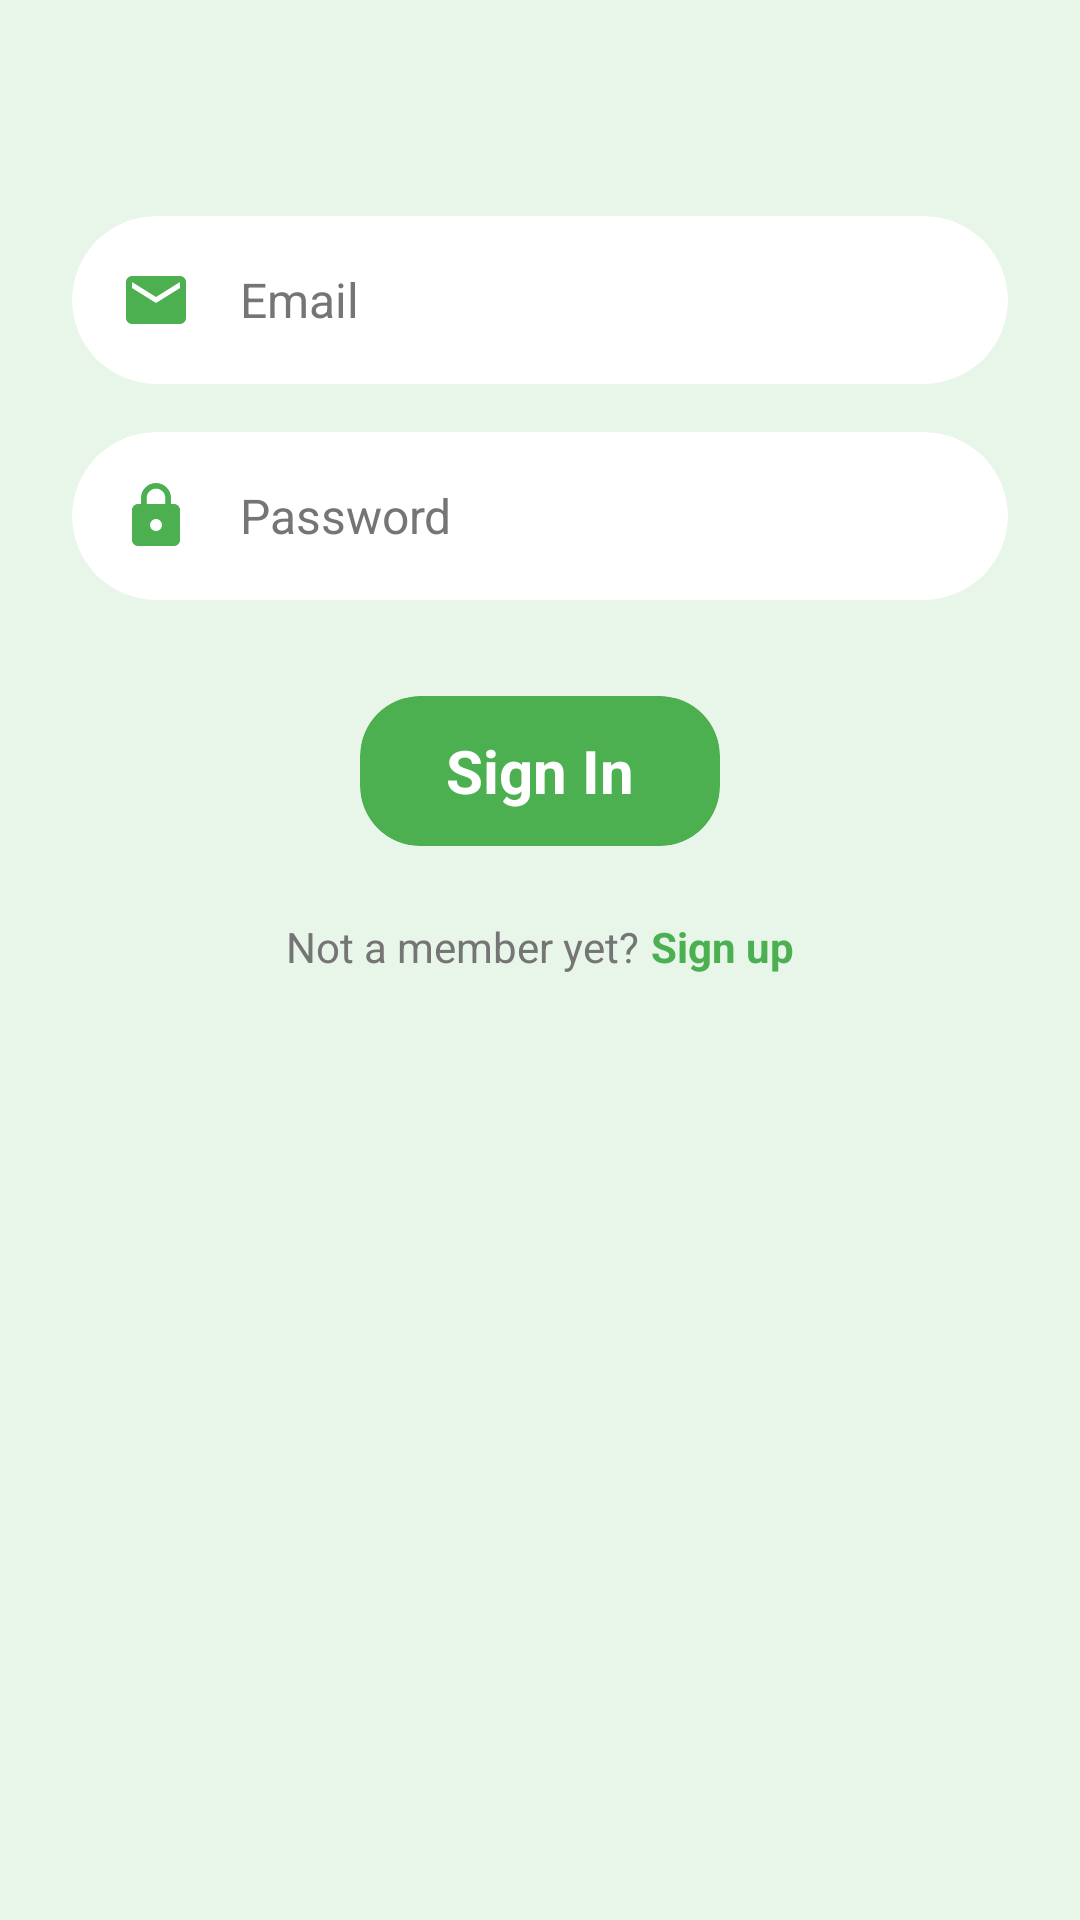

Android layout source for this screen:
<!-- AndroidManifest.xml: application theme Theme.KukuAfya -->
<!-- res/layout/activity_sign_in.xml -->
<?xml version="1.0" encoding="utf-8"?>
<androidx.constraintlayout.widget.ConstraintLayout
    xmlns:android="http://schemas.android.com/apk/res/android"
    xmlns:app="http://schemas.android.com/apk/res-auto"
    xmlns:tools="http://schemas.android.com/tools"
    android:id="@+id/main"
    android:layout_width="match_parent"
    android:layout_height="match_parent"
    android:background="#e8f5e9"
    android:padding="24dp">

    
    <androidx.cardview.widget.CardView
        android:id="@+id/cardEmail"
        android:layout_width="match_parent"
        android:layout_height="wrap_content"
        android:layout_marginTop="48dp"
        app:cardCornerRadius="30dp"
        app:cardElevation="0dp"
        app:layout_constraintTop_toTopOf="parent">

        <LinearLayout
            android:layout_width="match_parent"
            android:layout_height="wrap_content"
            android:gravity="center_vertical"
            android:orientation="horizontal"
            android:padding="16dp">

            <ImageView
                android:layout_width="24dp"
                android:layout_height="24dp"
                android:layout_marginEnd="16dp"
                android:src="@drawable/ic_email"
                app:tint="#4CAF50" />

            <EditText
                android:id="@+id/etEmail"
                android:layout_width="match_parent"
                android:layout_height="wrap_content"
                android:background="@null"
                android:hint="Email"
                android:inputType="textEmailAddress"
                android:textColor="@color/black"
                android:textColorHint="#757575"
                android:textSize="16sp" />
        </LinearLayout>
    </androidx.cardview.widget.CardView>

    
    <androidx.cardview.widget.CardView
        android:id="@+id/cardPassword"
        android:layout_width="match_parent"
        android:layout_height="wrap_content"
        android:layout_marginTop="16dp"
        app:cardCornerRadius="30dp"
        app:cardElevation="0dp"
        app:layout_constraintTop_toBottomOf="@id/cardEmail">

        <LinearLayout
            android:layout_width="match_parent"
            android:layout_height="wrap_content"
            android:gravity="center_vertical"
            android:orientation="horizontal"
            android:padding="16dp">

            <ImageView
                android:layout_width="24dp"
                android:layout_height="24dp"
                android:layout_marginEnd="16dp"
                android:src="@drawable/ic_lock"
                app:tint="#4CAF50" />

            <EditText
                android:id="@+id/etPassword"
                android:layout_width="match_parent"
                android:layout_height="wrap_content"
                android:background="@null"
                android:hint="Password"
                android:inputType="textPassword"
                android:textColor="@color/black"
                android:textColorHint="#757575"
                android:textSize="16sp" />
        </LinearLayout>
    </androidx.cardview.widget.CardView>

    
    <androidx.cardview.widget.CardView
        android:id="@+id/cardSignIn"
        android:layout_width="120dp"
        android:layout_height="50dp"
        android:layout_marginTop="32dp"
        app:cardBackgroundColor="#4CAF50"
        app:cardCornerRadius="20dp"
        app:cardElevation="0dp"
        app:layout_constraintEnd_toEndOf="parent"
        app:layout_constraintStart_toStartOf="parent"
        app:layout_constraintTop_toBottomOf="@id/cardPassword">

        <TextView
            android:layout_width="match_parent"
            android:layout_height="match_parent"
            android:gravity="center"
            android:text="Sign In"
            android:textColor="#FFFFFF"
            android:textSize="20sp"
            android:textStyle="bold" />
    </androidx.cardview.widget.CardView>

    
    <TextView
        android:id="@+id/tvNotMember"
        android:layout_width="wrap_content"
        android:layout_height="wrap_content"
        android:layout_marginTop="24dp"
        android:text="Not a member yet?"
        android:textColor="#757575"
        android:textSize="14sp"
        app:layout_constraintEnd_toStartOf="@id/tvSignUp"
        app:layout_constraintHorizontal_chainStyle="packed"
        app:layout_constraintStart_toStartOf="parent"
        app:layout_constraintTop_toBottomOf="@id/cardSignIn" />

    <TextView
        android:id="@+id/tvSignUp"
        android:layout_width="wrap_content"
        android:layout_height="wrap_content"
        android:layout_marginStart="4dp"
        android:text="Sign up"
        android:textColor="#4CAF50"
        android:textSize="14sp"
        android:textStyle="bold"
        app:layout_constraintBottom_toBottomOf="@id/tvNotMember"
        app:layout_constraintEnd_toEndOf="parent"
        app:layout_constraintStart_toEndOf="@id/tvNotMember"
        app:layout_constraintTop_toTopOf="@id/tvNotMember" />

</androidx.constraintlayout.widget.ConstraintLayout>
<!-- resources referenced by this layout -->
<resources>
  <color name="black">#FF000000</color>
  <!-- drawable ic_email (drawable) -->
  <vector xmlns:android="http://schemas.android.com/apk/res/android"
      android:width="24dp"
      android:height="24dp"
      android:viewportWidth="24"
      android:viewportHeight="24">
      <path
          android:fillColor="#000000"
          android:pathData="M20,4L4,4c-1.1,0 -1.99,0.9 -1.99,2L2,18c0,1.1 0.9,2 2,2h16c1.1,0 2,-0.9 2,-2L22,6c0,-1.1 -0.9,-2 -2,-2zM20,8l-8,5 -8,-5L4,6l8,5 8,-5v2z"/>
  </vector>
  <!-- drawable ic_lock (drawable) -->
  <vector xmlns:android="http://schemas.android.com/apk/res/android"
      android:width="24dp"
      android:height="24dp"
      android:viewportWidth="24"
      android:viewportHeight="24">
      <path
          android:fillColor="#000000"
          android:pathData="M18,8h-1L17,6c0,-2.76 -2.24,-5 -5,-5S7,3.24 7,6v2L6,8c-1.1,0 -2,0.9 -2,2v10c0,1.1 0.9,2 2,2h12c1.1,0 2,-0.9 2,-2L20,10c0,-1.1 -0.9,-2 -2,-2zM12,17c-1.1,0 -2,-0.9 -2,-2s0.9,-2 2,-2 2,0.9 2,2 -0.9,2 -2,2zM15.1,8L8.9,8L8.9,6c0,-1.71 1.39,-3.1 3.1,-3.1 1.71,0 3.1,1.39 3.1,3.1v2z"/>
  </vector>
  <style name="Theme.KukuAfya" parent="Base.Theme.KukuAfya" />
  <style name="Base.Theme.KukuAfya" parent="Theme.MaterialComponents.DayNight.NoActionBar">
          
          
          <item name="colorPrimary">@color/white</item>
          <item name="colorPrimaryVariant">@color/white</item>
          <item name="android:statusBarColor">@color/black</item>
          <item name="android:textColorPrimary">@color/white</item>
      </style>
  <color name="white">#FFFFFFFF</color>
</resources>
